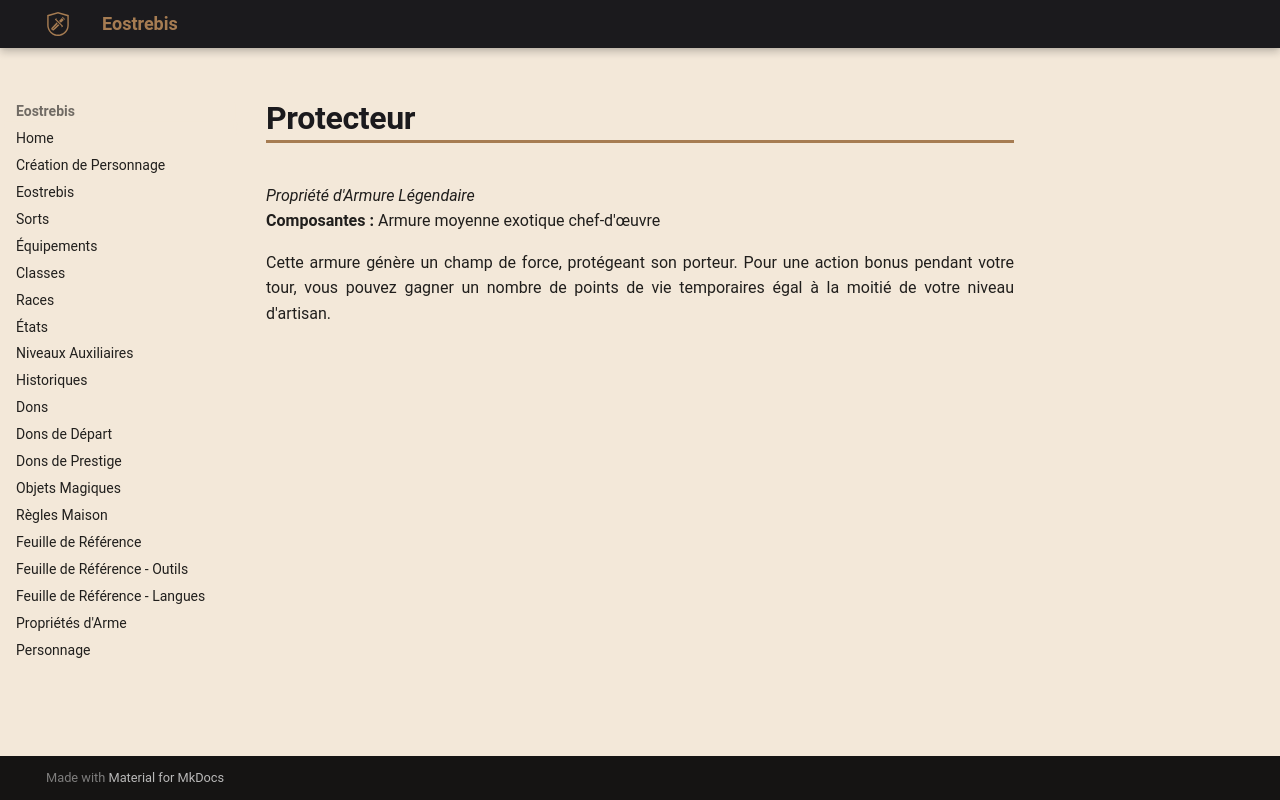

repository: Eostrebis/5e.VF · page: classes/Artisan/Propriétés/Protecteur/index.html · generator: mkdocs

---
writing_status: finished
---
*Propriété d'Armure Légendaire*
**Composantes :** Armure moyenne exotique chef-d'œuvre

Cette armure génère un champ de force, protégeant son porteur. Pour une action bonus pendant votre tour, vous pouvez gagner un nombre de points de vie temporaires égal à la moitié de votre niveau d'artisan.
